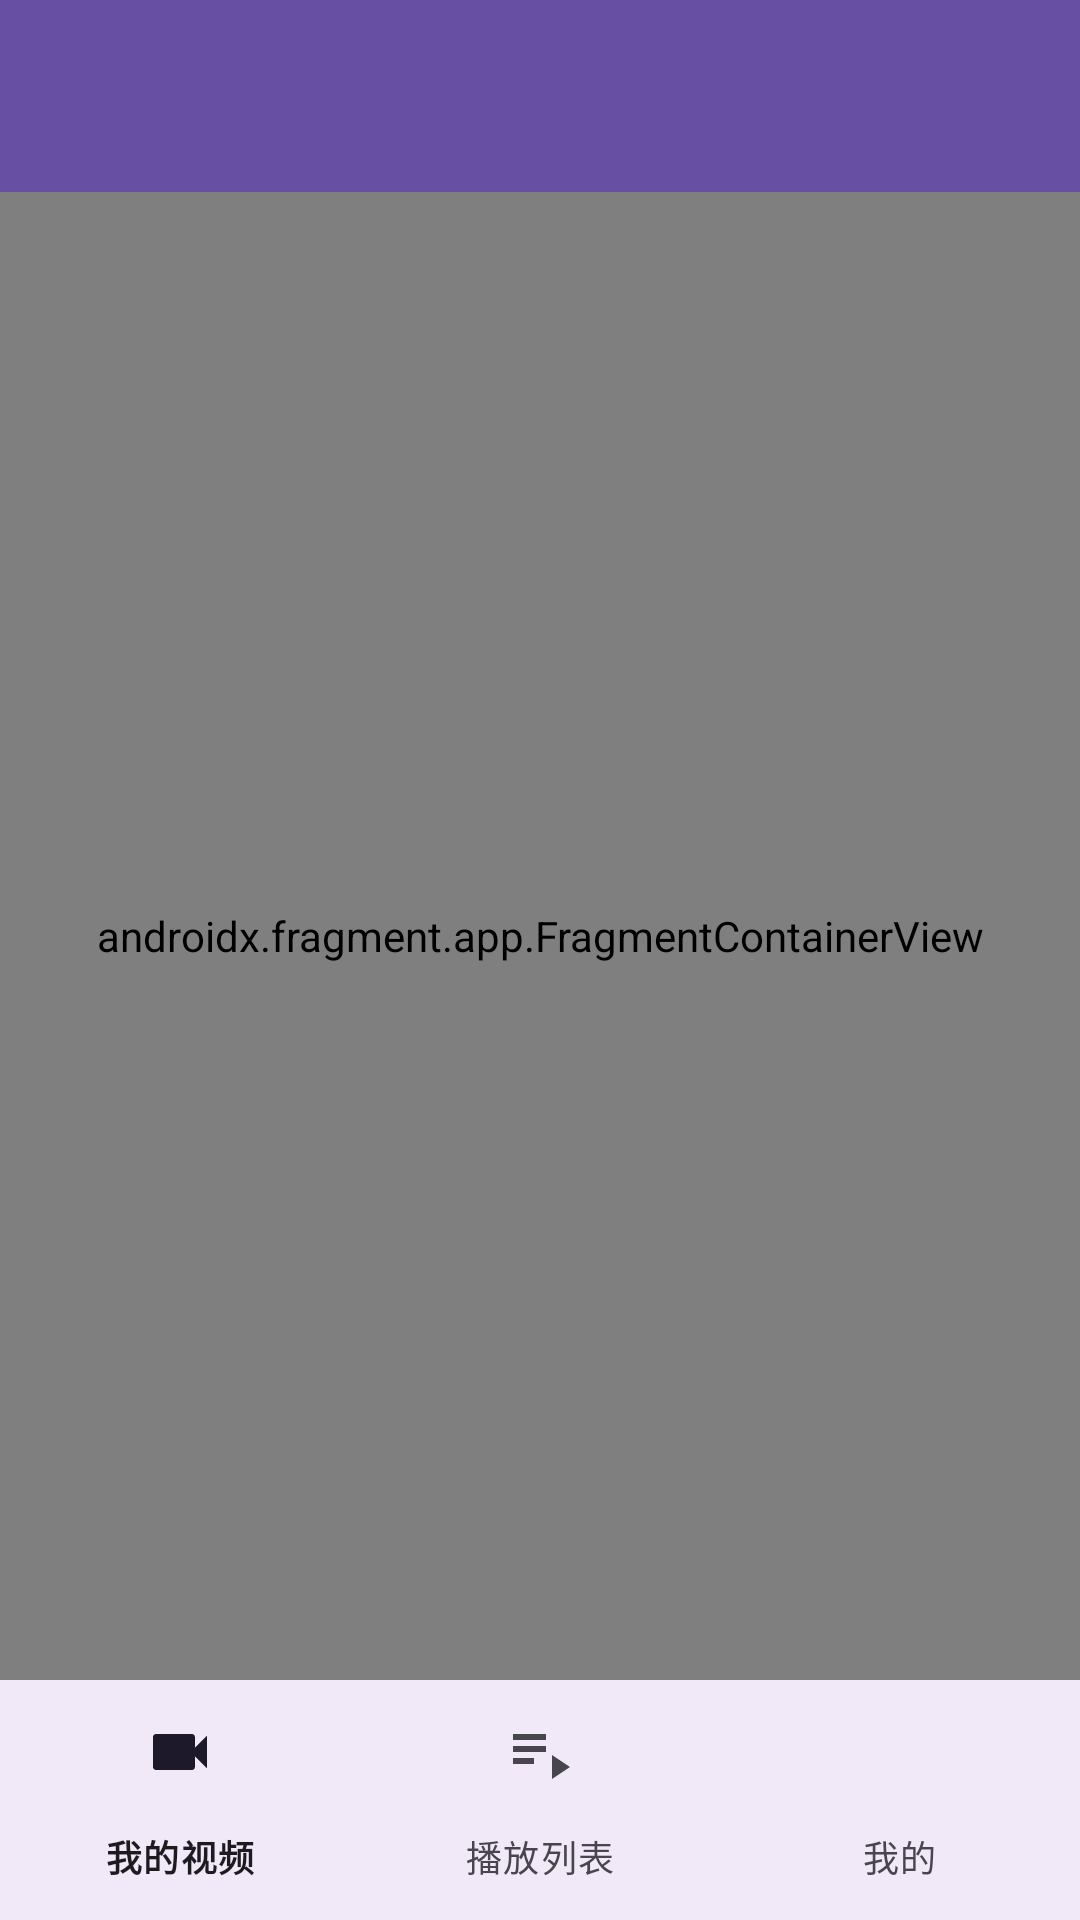

Layout XML and referenced resources for this Android screen:
<!-- AndroidManifest.xml: application theme Theme.MyJavaVideo -->
<!-- res/layout/activity_main.xml -->
<?xml version="1.0" encoding="utf-8"?>
<androidx.constraintlayout.widget.ConstraintLayout xmlns:android="http://schemas.android.com/apk/res/android"
    xmlns:app="http://schemas.android.com/apk/res-auto"
    xmlns:tools="http://schemas.android.com/tools"
    android:id="@+id/main"
    android:layout_width="match_parent"
    android:layout_height="match_parent"
    tools:context=".MainActivity">

    <androidx.appcompat.widget.Toolbar
        android:id="@+id/toolbar"
        android:layout_width="0dp"
        android:layout_height="?attr/actionBarSize"
        android:background="?attr/colorPrimary"
        android:theme="@style/ThemeOverlay.AppCompat.Dark.ActionBar"
        app:popupTheme="@style/ThemeOverlay.AppCompat.Light"
        app:layout_constraintTop_toTopOf="parent"
        app:layout_constraintStart_toStartOf="parent"
        app:layout_constraintEnd_toEndOf="parent" />

    <androidx.fragment.app.FragmentContainerView
        android:id="@+id/nav_host_fragment"
        android:name="androidx.navigation.fragment.NavHostFragment"
        android:layout_width="0dp"
        android:layout_height="0dp"
        app:defaultNavHost="true"
        app:layout_constraintBottom_toTopOf="@+id/bottom_navigation"
        app:layout_constraintLeft_toLeftOf="parent"
        app:layout_constraintRight_toRightOf="parent"
        app:layout_constraintTop_toBottomOf="@+id/toolbar"
        app:navGraph="@navigation/main_navigation" />
    
    <com.google.android.material.bottomnavigation.BottomNavigationView
        android:id="@+id/bottom_navigation"
        android:layout_width="0dp"
        android:layout_height="wrap_content"
        android:layout_marginStart="0dp"
        android:layout_marginEnd="0dp"
        android:background="?android:attr/windowBackground"
        app:layout_constraintBottom_toBottomOf="parent"
        app:layout_constraintLeft_toLeftOf="parent"
        app:layout_constraintRight_toRightOf="parent"
        app:menu="@menu/bottom_nav_menu" />

</androidx.constraintlayout.widget.ConstraintLayout>
<!-- resources referenced by this layout -->
<resources>
  <style name="Theme.MyJavaVideo" parent="Base.Theme.MyJavaVideo" />
  <style name="Base.Theme.MyJavaVideo" parent="Theme.Material3.DayNight.NoActionBar">
          
          
      </style>
</resources>
